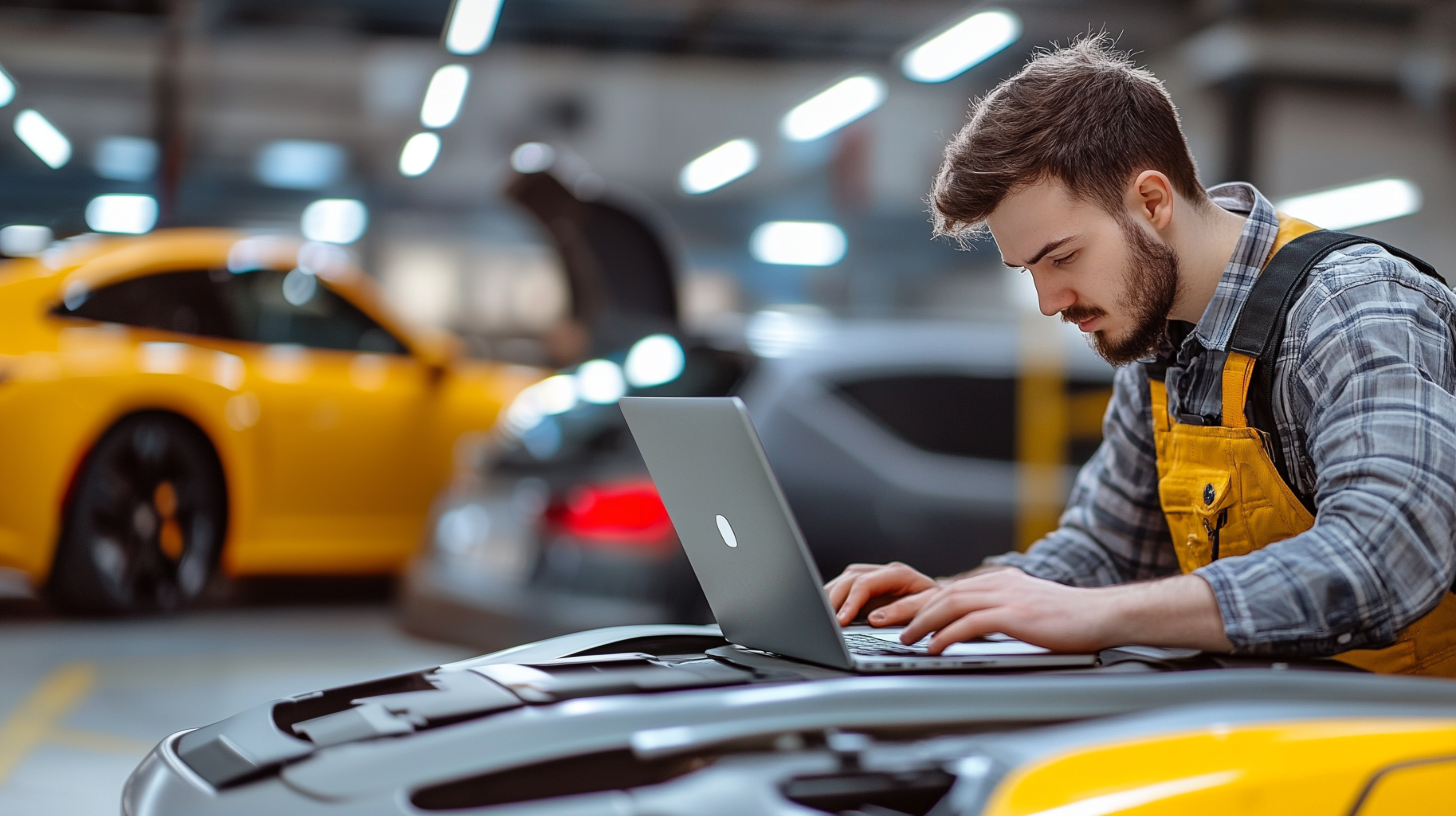
Generation parameters embedded in this image by Midjourney (PNG 'Description' text chunk):
fill --ar 91:51 --v 6.1 Job ID: 2413db1d-992c-4dfe-a06f-0b7f99ef4df3